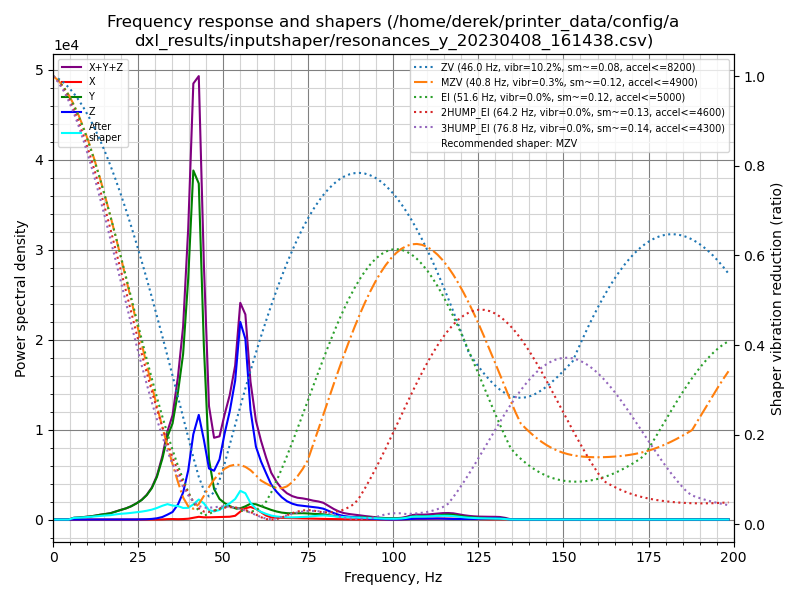

The table this chart was drawn from, first rows:
freq, psd_x, psd_y, psd_z, psd_xyz
0.0, 1.913e+01, 4.993e+02, 2.974e+02, 8.158e+02
1.5, 3.083e+01, 2.935e+02, 1.815e+02, 5.058e+02
3.1, 2.914e+01, 2.512e+01, 1.591e+01, 7.017e+01
4.6, 3.206e+01, 3.554e+02, 1.758e+01, 4.050e+02
6.1, 4.765e+01, 1.168e+03, 2.073e+01, 1.236e+03
7.6, 3.174e+01, 1.703e+03, 1.959e+01, 1.755e+03
9.2, 2.853e+01, 2.570e+03, 2.125e+01, 2.619e+03
10.7, 2.592e+01, 3.653e+03, 2.013e+01, 3.699e+03
12.2, 2.725e+01, 5.175e+03, 2.010e+01, 5.222e+03
13.7, 3.001e+01, 7.218e+03, 2.061e+01, 7.269e+03
15.3, 3.433e+01, 9.423e+03, 2.325e+01, 9.480e+03
16.8, 2.867e+01, 1.177e+04, 2.478e+01, 1.183e+04
18.3, 2.609e+01, 1.623e+04, 3.094e+01, 1.629e+04
19.9, 2.858e+01, 2.142e+04, 4.701e+01, 2.150e+04
21.4, 2.992e+01, 2.662e+04, 7.862e+01, 2.673e+04
22.9, 3.258e+01, 3.377e+04, 1.439e+02, 3.394e+04
24.4, 4.550e+01, 4.345e+04, 2.602e+02, 4.375e+04
26.0, 5.274e+01, 5.650e+04, 5.007e+02, 5.705e+04
27.5, 5.299e+01, 7.472e+04, 1.017e+03, 7.579e+04
29.0, 7.549e+01, 1.015e+05, 2.114e+03, 1.037e+05
30.5, 1.408e+02, 1.447e+05, 4.290e+03, 1.491e+05
32.1, 5.187e+02, 2.178e+05, 9.088e+03, 2.274e+05
33.6, 1.590e+03, 3.107e+05, 1.844e+04, 3.308e+05
35.1, 2.002e+03, 3.764e+05, 2.959e+04, 4.080e+05
36.7, 1.509e+03, 5.221e+05, 6.212e+04, 5.857e+05
38.2, 2.127e+03, 7.047e+05, 1.150e+05, 8.218e+05
39.7, 3.638e+03, 1.067e+06, 2.174e+05, 1.288e+06
41.2, 8.258e+03, 1.602e+06, 3.916e+05, 2.001e+06
42.8, 1.309e+04, 1.602e+06, 4.990e+05, 2.114e+06
44.3, 1.109e+04, 8.558e+05, 3.936e+05, 1.261e+06
45.8, 1.146e+04, 3.072e+05, 2.605e+05, 5.791e+05
47.3, 1.280e+04, 1.609e+05, 2.570e+05, 4.307e+05
48.9, 1.375e+04, 1.118e+05, 3.276e+05, 4.532e+05
50.4, 1.495e+04, 9.227e+04, 4.829e+05, 5.901e+05
51.9, 1.628e+04, 7.775e+04, 6.251e+05, 7.191e+05
53.5, 2.245e+04, 6.721e+04, 8.279e+05, 9.176e+05
55.0, 4.845e+04, 6.882e+04, 1.210e+06, 1.327e+06
56.5, 7.095e+04, 8.302e+04, 1.136e+06, 1.290e+06
58.0, 8.115e+04, 1.022e+05, 7.071e+05, 8.905e+05
59.6, 7.088e+04, 1.013e+05, 4.836e+05, 6.558e+05
61.1, 4.951e+04, 9.102e+04, 3.948e+05, 5.353e+05
62.6, 2.778e+04, 8.084e+04, 3.223e+05, 4.309e+05
64.1, 1.598e+04, 6.870e+04, 2.493e+05, 3.340e+05
65.7, 1.309e+04, 5.868e+04, 2.025e+05, 2.742e+05
67.2, 1.237e+04, 5.183e+04, 1.667e+05, 2.309e+05
68.7, 1.191e+04, 4.883e+04, 1.406e+05, 2.013e+05
70.3, 1.094e+04, 4.827e+04, 1.238e+05, 1.830e+05
71.8, 9.801e+03, 4.960e+04, 1.149e+05, 1.743e+05
73.3, 8.953e+03, 5.166e+04, 1.122e+05, 1.728e+05
74.8, 7.922e+03, 5.097e+04, 1.095e+05, 1.684e+05
76.4, 6.952e+03, 4.849e+04, 1.056e+05, 1.610e+05
77.9, 6.329e+03, 4.778e+04, 1.030e+05, 1.571e+05
79.4, 5.732e+03, 4.642e+04, 9.616e+04, 1.483e+05
80.9, 4.974e+03, 4.030e+04, 7.868e+04, 1.240e+05
82.5, 3.977e+03, 3.343e+04, 5.908e+04, 9.649e+04
84.0, 2.933e+03, 2.889e+04, 4.363e+04, 7.545e+04
85.5, 2.102e+03, 2.613e+04, 3.295e+04, 6.118e+04
87.1, 1.623e+03, 2.494e+04, 2.653e+04, 5.309e+04
88.6, 1.408e+03, 2.424e+04, 2.241e+04, 4.806e+04
90.1, 1.135e+03, 2.360e+04, 1.770e+04, 4.243e+04
... 71 more rows
